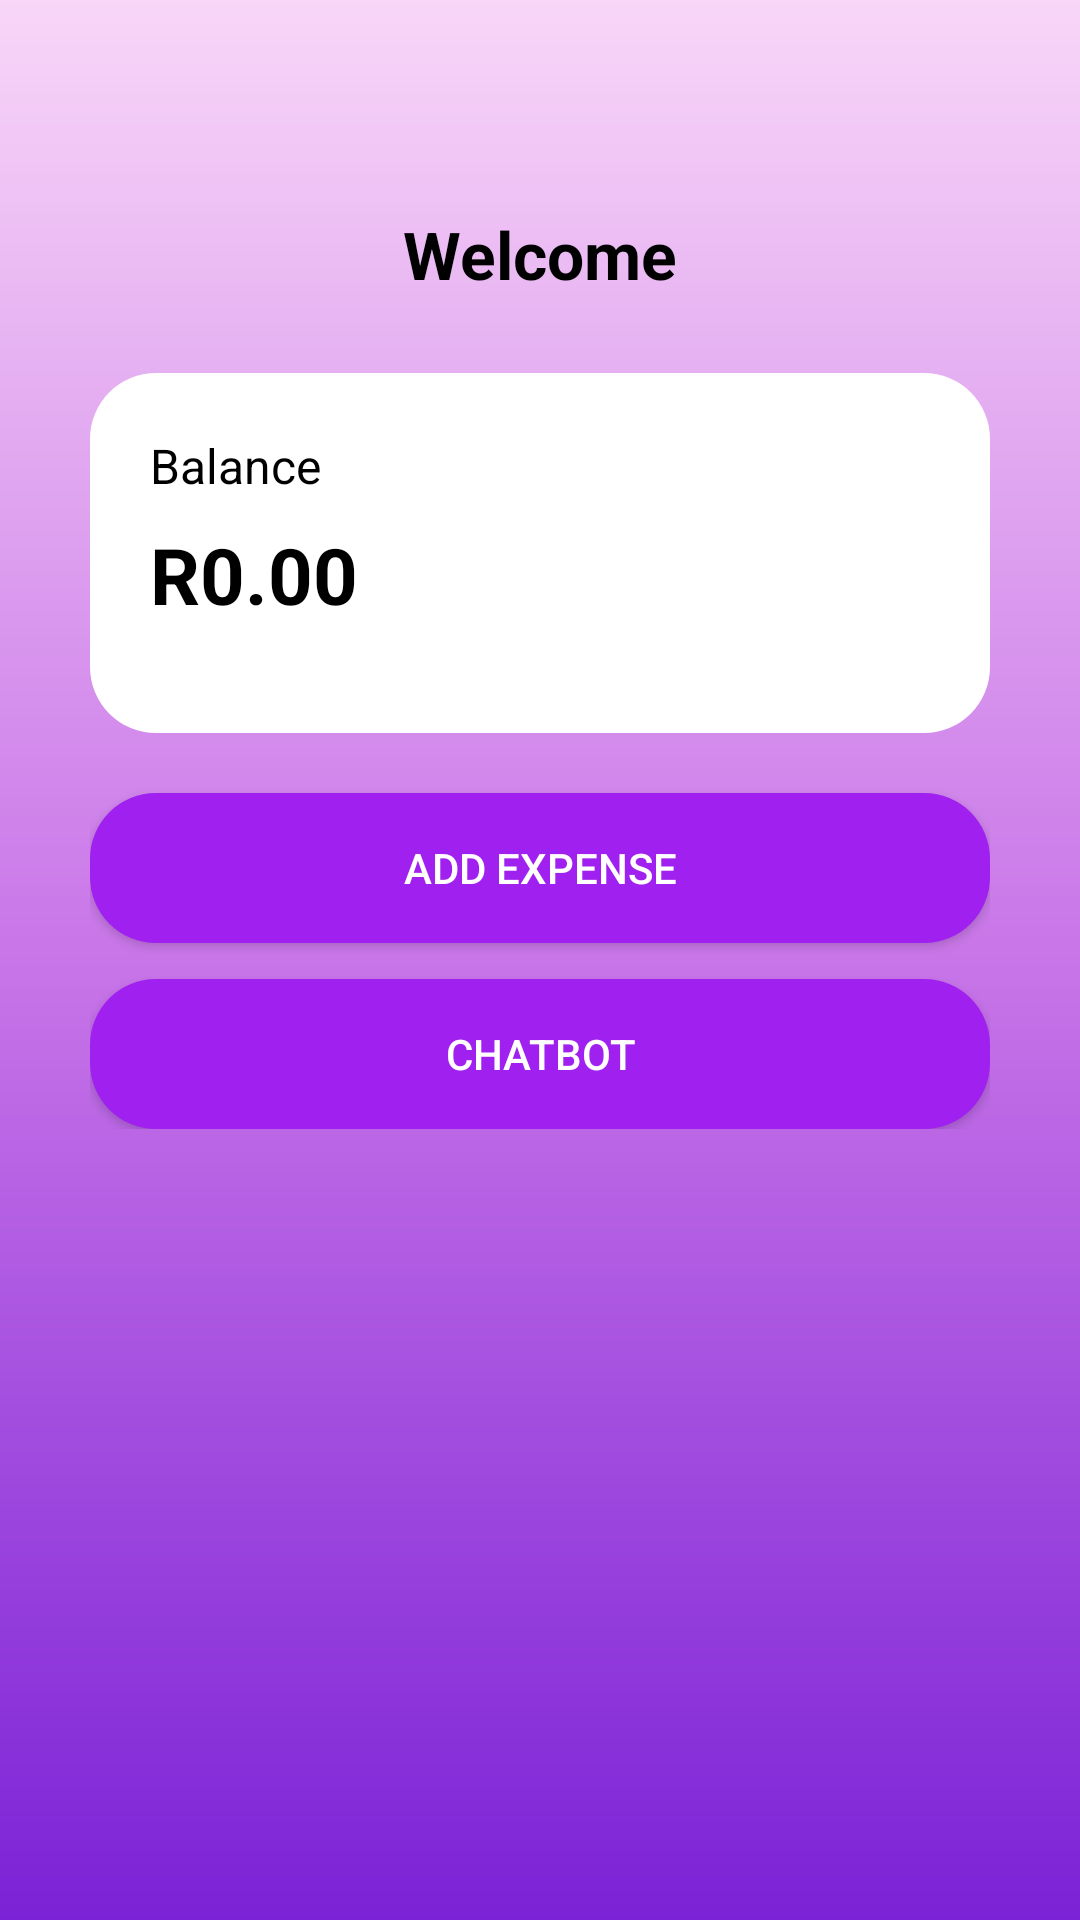

Here is an Android app screen rendered from its layout file. Give the layout XML and the strings, colors and styles it references.
<!-- AndroidManifest.xml: application theme Theme.WonderWallet -->
<!-- res/layout/activity_home.xml -->
<?xml version="1.0" encoding="utf-8"?>
<ScrollView xmlns:android="http://schemas.android.com/apk/res/android"
    android:layout_width="match_parent"
    android:layout_height="match_parent"
    android:background="@drawable/bg_gradient">

    <LinearLayout
        android:layout_width="match_parent"
        android:layout_height="wrap_content"
        android:orientation="vertical"
        android:padding="30dp"
        android:gravity="center_horizontal">

        <TextView
            android:id="@+id/txtWelcome"
            android:layout_width="wrap_content"
            android:layout_height="wrap_content"
            android:text="Welcome"
            android:textSize="22sp"
            android:textStyle="bold"
            android:textColor="#000000"
            android:layout_marginTop="40dp"
            android:layout_marginBottom="25dp" />

        <LinearLayout
            android:layout_width="match_parent"
            android:layout_height="120dp"
            android:orientation="vertical"
            android:background="@drawable/card_white"
            android:padding="20dp"
            android:layout_marginBottom="20dp">

            <TextView
                android:layout_width="wrap_content"
                android:layout_height="wrap_content"
                android:text="Balance"
                android:textSize="16sp"
                android:textColor="#000000" />

            <TextView
                android:id="@+id/txtBalance"
                android:layout_width="wrap_content"
                android:layout_height="wrap_content"
                android:text="R0.00"
                android:textSize="26sp"
                android:textStyle="bold"
                android:textColor="#000000"
                android:layout_marginTop="8dp" />

        </LinearLayout>

        <Button
            android:id="@+id/btnAddExpense"
            android:layout_width="match_parent"
            android:layout_height="50dp"
            android:text="Add Expense"
            android:textColor="#FFFFFF"
            android:background="@drawable/bg_purple_button"
            android:layout_marginBottom="12dp" />

        <Button
            android:id="@+id/btnChatbot"
            android:layout_width="match_parent"
            android:layout_height="50dp"
            android:text="Chatbot"
            android:textColor="#FFFFFF"
            android:background="@drawable/bg_purple_button" />

    </LinearLayout>
</ScrollView>
<!-- resources referenced by this layout -->
<resources>
  <!-- drawable bg_gradient (drawable) -->
  <shape xmlns:android="http://schemas.android.com/apk/res/android">
      <gradient
          android:startColor="#F8D6F8"
          android:centerColor="#C875E8"
          android:endColor="#7B22D6"
          android:angle="270" />
  </shape>
  <!-- drawable bg_purple_button (drawable) -->
  <shape xmlns:android="http://schemas.android.com/apk/res/android">
      <solid android:color="#A020F0" />
      <corners android:radius="22dp" />
  </shape>
  <!-- drawable card_white (drawable) -->
  <shape xmlns:android="http://schemas.android.com/apk/res/android">
      <solid android:color="#FFFFFF" />
      <corners android:radius="22dp" />
      <padding
          android:left="14dp"
          android:right="14dp"
          android:top="14dp"
          android:bottom="14dp" />
  </shape>
  <style name="Theme.WonderWallet" parent="Base.Theme.WonderWallet" />
  <style name="Base.Theme.WonderWallet" parent="Theme.Material3.DayNight.NoActionBar">
          
          
      </style>
</resources>
